Run: headless pygame with SDL's dummy video driver; simulated clock (each Clock.tick advances the game by its frame time, no real sleeping); random seed 0; keys injected as events and as key.get_pressed() state; no mouse input.
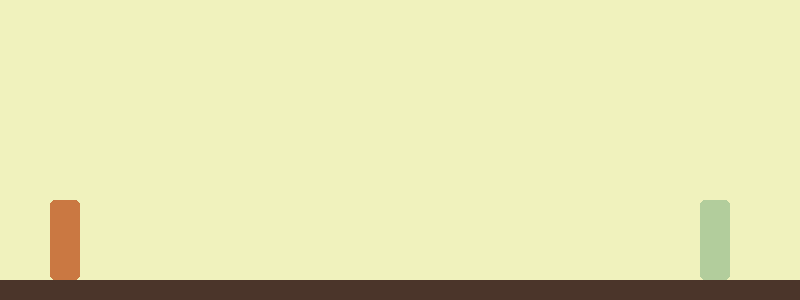
Frame 1 of 4 · flips 1–60 · no input
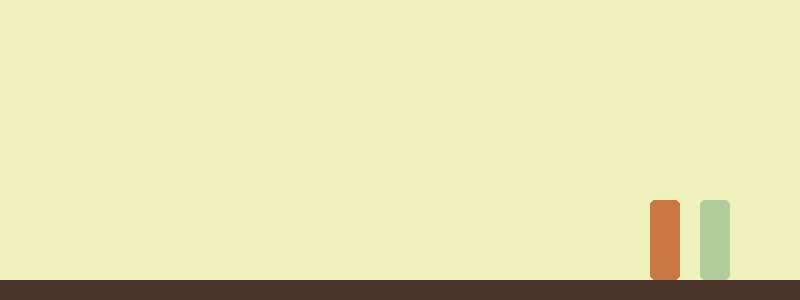
Frame 2 of 4 · flips 61–180 · tapped SPACE, RETURN · held RIGHT (→), D
Frame 3 of 4 · flips 181–300 · held DOWN (↓), S · screen unchanged from frame 2, image omitted
Frame 4 of 4 · flips 301–420 · held LEFT (←), A, UP (↑), W · screen same as frame 1, image omitted

The pygame program that drew these frames:

# Example file showing a circle moving on screen
import pygame

# Initialize Pygame
pygame.init()


# Set width and height for window
SCREEN_WIDTH, SCREEN_HEIGHT = 800, 300

# Create window
screen = pygame.display.set_mode((SCREEN_WIDTH, SCREEN_HEIGHT))

pygame.display.set_caption("Sidescroller Game") # Title
CLOCK = pygame.time.Clock()


# Colors
beige = (240, 242, 189) # background

orange = (202, 120, 66) # player1
green = (178, 205, 156) # player2


# # # #Character# # # #

CHAR_SIZE = 50

# Start Location
x = 50
y = 200
CHAR_W = 30
CHAR_H = 80
CHAR_VEL_X = 5 # Velocity
JUMP = False

Y_GRAVITY = 1
JUMP_HEIGHT = 15 
Y_VELOCITY = JUMP_HEIGHT


# # MAIN GAME LOOP # #
running = True

while running:
    for event in pygame.event.get():
        if event.type == pygame.QUIT:
            running = False

    keys = pygame.key.get_pressed() # checks keypress
    if keys[pygame.K_LEFT] and x > 0:
        x -= CHAR_VEL_X
    if keys[pygame.K_RIGHT] and x < 800 - CHAR_W:
        x += CHAR_VEL_X
    #if keys[pygame.K_UP] and y > 0:
    #    y -= CHAR_VEL_Y
    #if keys[pygame.K_DOWN] and y < 300 - CHAR_H:
    #    y +=CHAR_VEL_Y
    
    # if space is pressed, jump is true
    if not JUMP and keys[pygame.K_SPACE]:
        JUMP = True
    # When jump is true, y location is changed by amount of char velocity until the velocity reaches {value} which 
    # will go down to negative so it simulates a jump.
    if JUMP:
        y -= Y_VELOCITY
        Y_VELOCITY -= Y_GRAVITY
        if Y_VELOCITY < -JUMP_HEIGHT:
            JUMP = False
            Y_VELOCITY = JUMP_HEIGHT

    pygame.time.delay(10)
    screen.fill(beige) # Resets screen with background color
    pygame.draw.rect(screen, orange,(x, y, CHAR_W, CHAR_H), border_radius=5) # screen/color/x-location/y-location/width-of-object/height-of-object/outline.
    pygame.draw.rect(screen, green,(700, 200, CHAR_W, CHAR_H), border_radius=5)
    
    # FLOOR
    pygame.draw.rect(screen, (75,53,42), (0, 280, 800, 100), 0)
    
    
    pygame.display.flip() # Update display
    CLOCK.tick(60)

pygame.quit()
